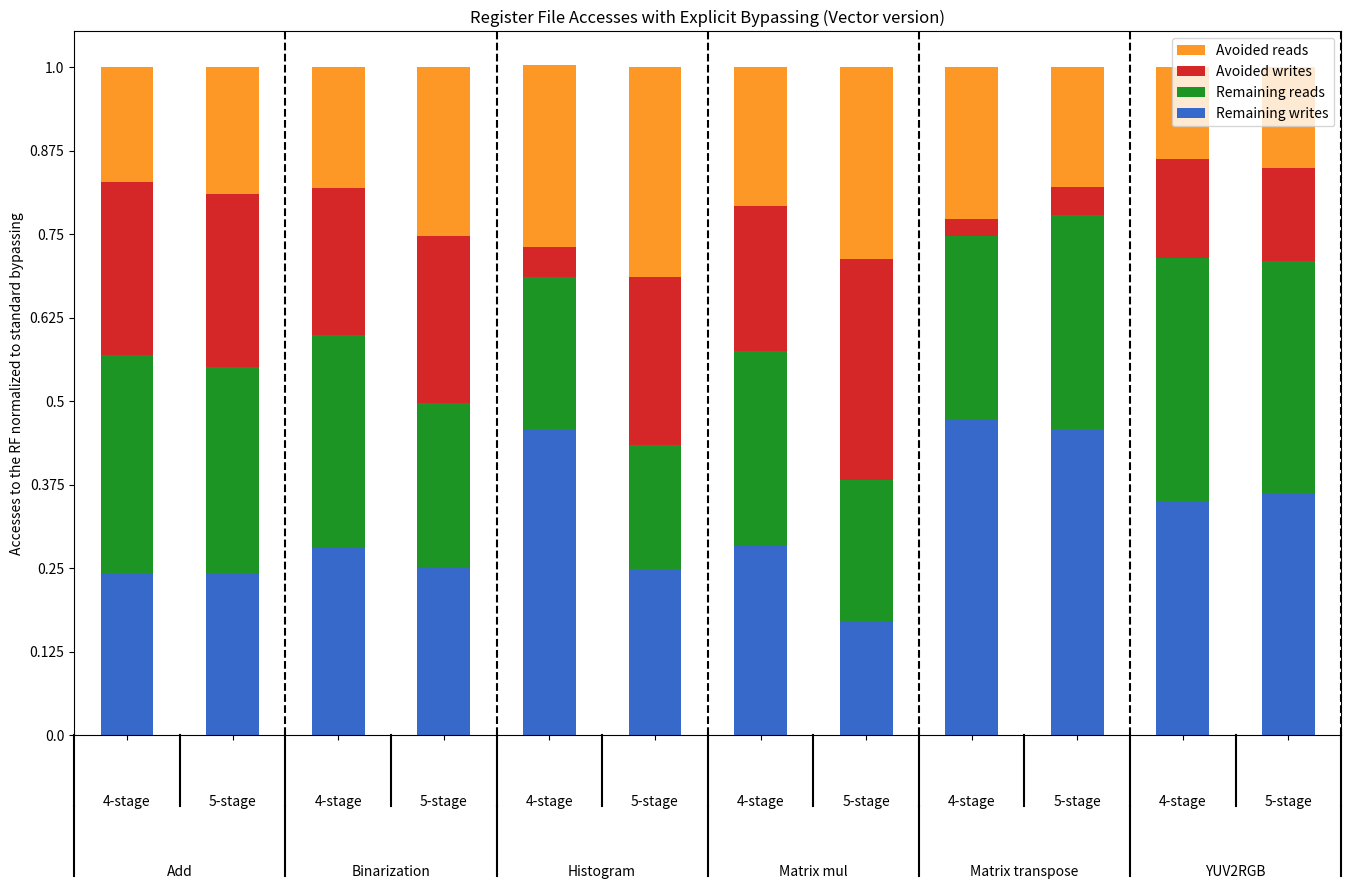

The script that saved this image:
#!/usr/bin/env python

import pandas as pd
import numpy as np
from matplotlib import pyplot as plt
from itertools import groupby

def test_table():
    data_table = pd.DataFrame({'Bench':['Add']*2 + ['Binarization']*2 + ['Histogram']*2 + ['Matrix mul']*2 + ['Matrix transpose']*2 + ['YUV2RGB']*2,
                               'Pipeline':(['4-stage'] + ['5-stage'])*6,
                               'Avoided writes':[0.5182186235,0.5182186235,0.441014333,0.4980842912,0.08880785459,0.5038971716,0.4334621756,0.6598821639,0.05267489712,0.0845410628,0.2990750257,0.2786228983],
                               'Remaining writes':[0.4817813765,0.4817813765,0.558985667,0.5019157088,0.9132574444,0.4961028284,0.5670900055,0.3401178361,0.9473251029,0.9154589372,0.7009249743,0.7213771017],
                               'Avoided reads':[0.3431372549,0.3799019608,0.3619791667,0.5065827546,0.5449868052,0.627418158,0.417721519,0.5755274262,0.4533538936,0.3577486507,0.2738666667,0.3026],
                               'Remaining reads':[0.6568627451,0.6200980392,0.6380208333,0.4934172454,0.4592620869,0.372581842,0.5827004219,0.4244725738,0.5466461064,0.6422513493,0.7261333333,0.6974]
                               }, columns=['Bench','Pipeline','Remaining writes','Remaining reads','Avoided writes','Avoided reads'])
    return data_table

def add_line(ax, xpos, ypos):
    line = plt.Line2D([xpos, xpos], [ypos + .1, ypos],
                      transform=ax.transAxes, color='black')
    line.set_clip_on(False)
    ax.add_line(line)

def label_len(my_index,level):
    labels = my_index.get_level_values(level)
    return [(k, sum(1 for i in g)) for k,g in groupby(labels)]

def label_group_bar_table(ax, df):
    ypos = -.1
    scale = 1./df.index.size
    for level in range(df.index.nlevels)[::-1]:
        pos = 0
        for label, rpos in label_len(df.index,level):
            lxpos = (pos + .5 * rpos)*scale
            ax.text(lxpos, ypos, label, ha='center', transform=ax.transAxes)
            add_line(ax, pos*scale, ypos)
            pos += rpos
        add_line(ax, pos*scale , ypos)
        ypos -= .1


#continue found code
df = test_table().groupby(['Bench','Pipeline']).sum()
fig = plt.figure(figsize=(16.35, 10.35), dpi=80)
ax = fig.add_subplot(111)
plot = df.plot(kind='bar',stacked=True,color=['#3669c9', '#1d9524', '#d62728', '#fd9827'],ax=fig.gca())

handles, labels = ax.get_legend_handles_labels()
ax.legend(reversed(handles), reversed(labels), loc='upper right')  # reverse both handles and labels
#following two lines give custom vertical gridlines
for level in range(7):
  ax.axvline(2*level+1.5, linestyle='--', color='k')
#Below 3 lines remove default labels
labels = ['' for item in ax.get_xticklabels()]
ax.set_xticklabels(labels)
ax.set_xlabel('')
label_group_bar_table(ax, df)
fig.subplots_adjust(bottom=.1*df.index.nlevels)
ticks = ax.get_yticks()/2
ax.set_yticklabels(ticks)
plt.ylabel('Accesses to the RF normalized to standard bypassing')
plt.title('Register File Accesses with Explicit Bypassing (Vector version)')
plt.show()

figural = plot.get_figure()
figural.savefig("vect_accesses.png", bbox_inches='tight', dpi=800)


